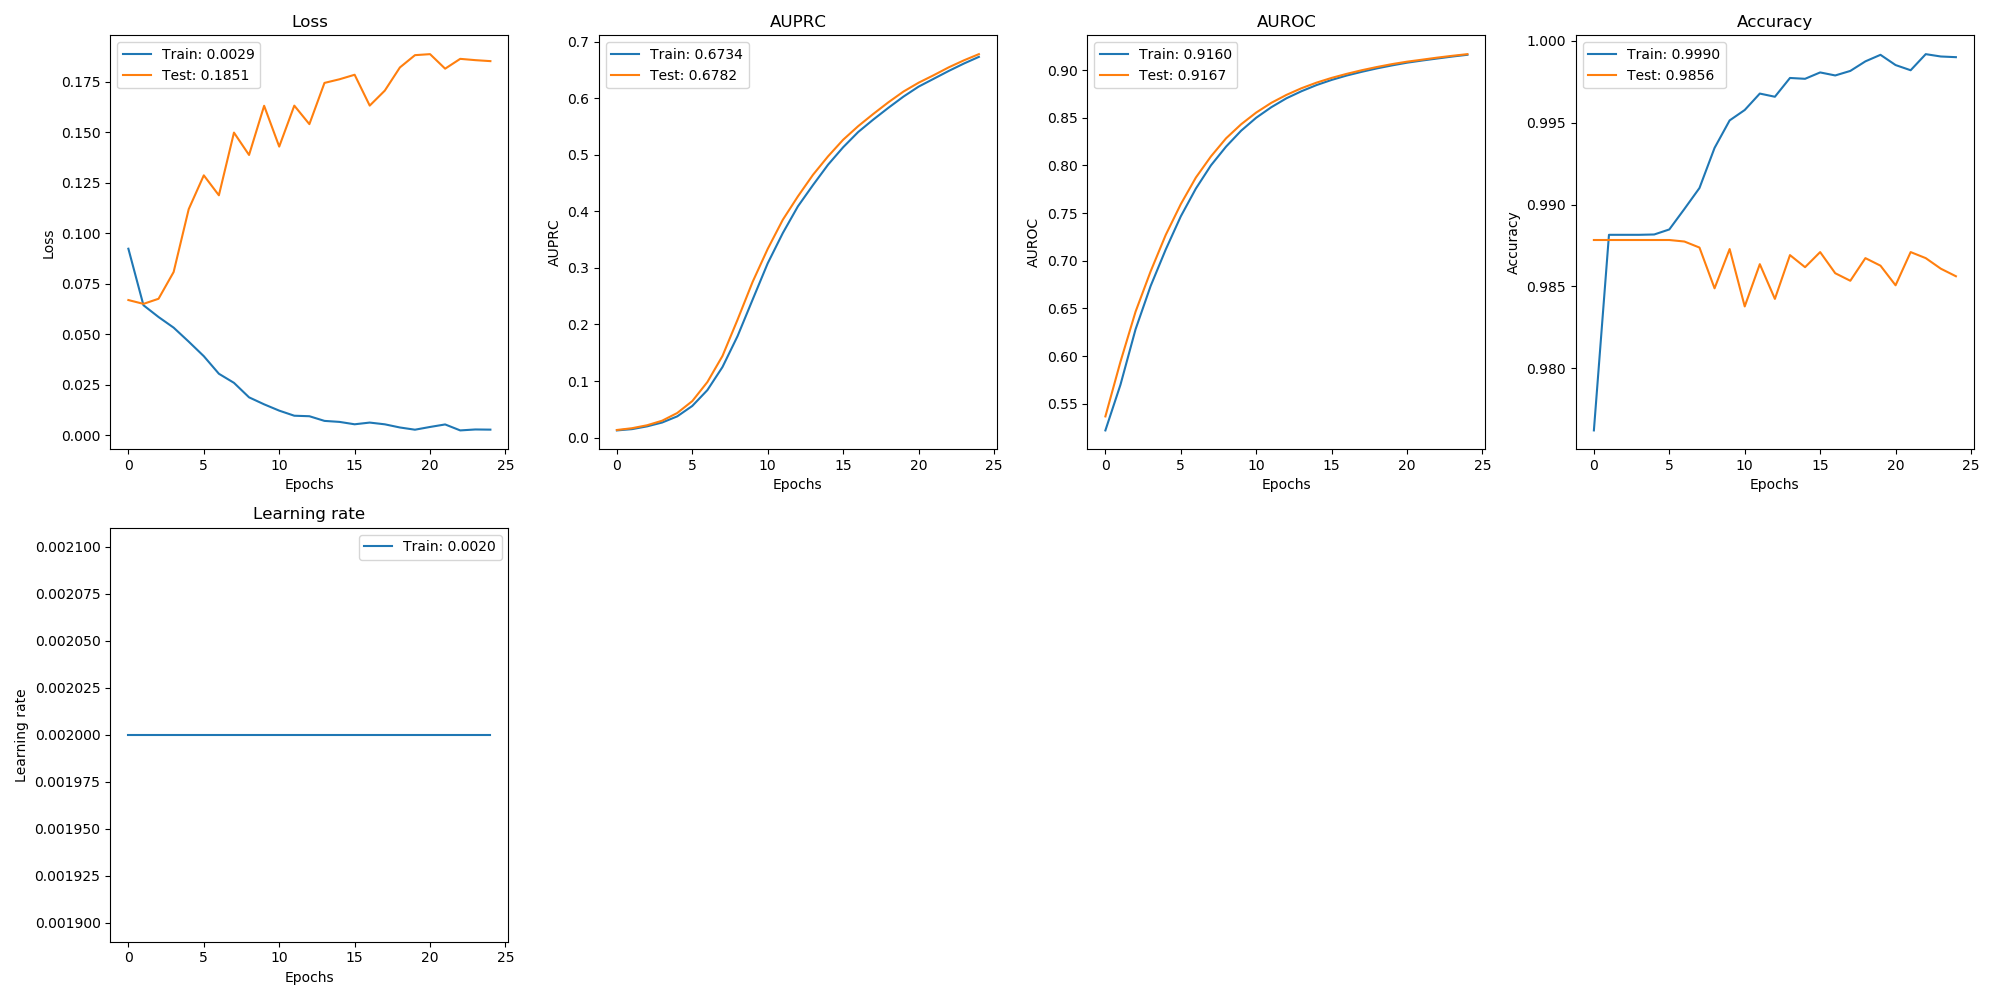

The file beside this chart, header and first rows:
, val_loss, val_auprc, val_auroc, val_acc, loss, auprc, auroc, acc, lr
0, 0.06696, 0.01338, 0.5367, 0.9878, 0.09234, 0.01264, 0.522, 0.9762, 0.002
1, 0.06507, 0.01651, 0.5941, 0.9878, 0.0644, 0.01488, 0.5699, 0.9882, 0.002
2, 0.0676, 0.02173, 0.6465, 0.9878, 0.05857, 0.01978, 0.6281, 0.9882, 0.002
3, 0.08083, 0.02979, 0.6889, 0.9878, 0.05332, 0.02658, 0.6735, 0.9882, 0.002
4, 0.1119, 0.0434, 0.727, 0.9878, 0.0464, 0.03747, 0.7117, 0.9882, 0.002
5, 0.1286, 0.0645, 0.7593, 0.9878, 0.03921, 0.05593, 0.7466, 0.9885, 0.002
6, 0.1188, 0.0982, 0.7873, 0.9877, 0.03052, 0.08393, 0.7757, 0.9897, 0.002
7, 0.1498, 0.1443, 0.8094, 0.9874, 0.02602, 0.1247, 0.8001, 0.991, 0.002
8, 0.1387, 0.2085, 0.8284, 0.9849, 0.01886, 0.1794, 0.8197, 0.9935, 0.002
9, 0.163, 0.2754, 0.8431, 0.9873, 0.01539, 0.244, 0.8364, 0.9951, 0.002
10, 0.1428, 0.3338, 0.8554, 0.9838, 0.01228, 0.3083, 0.85, 0.9958, 0.002
11, 0.1631, 0.3852, 0.8656, 0.9864, 0.009764, 0.3617, 0.861, 0.9968, 0.002
12, 0.1539, 0.4266, 0.8739, 0.9842, 0.009515, 0.4089, 0.8703, 0.9966, 0.002
13, 0.1743, 0.4647, 0.8809, 0.9869, 0.007208, 0.4466, 0.8778, 0.9977, 0.002
14, 0.1761, 0.4975, 0.8868, 0.9862, 0.006708, 0.4827, 0.8842, 0.9977, 0.002
15, 0.1784, 0.5268, 0.8917, 0.9871, 0.005529, 0.5135, 0.8896, 0.9981, 0.002
16, 0.1631, 0.5509, 0.896, 0.9858, 0.006375, 0.5405, 0.8942, 0.9979, 0.002
17, 0.1705, 0.5725, 0.8998, 0.9853, 0.005514, 0.5625, 0.8981, 0.9982, 0.002
18, 0.182, 0.593, 0.9032, 0.9867, 0.003948, 0.5833, 0.9017, 0.9987, 0.002
19, 0.1881, 0.612, 0.9062, 0.9863, 0.002852, 0.6031, 0.9048, 0.9991, 0.002
20, 0.1886, 0.6276, 0.9088, 0.9851, 0.004208, 0.6207, 0.9077, 0.9985, 0.002
21, 0.1814, 0.6409, 0.9109, 0.9871, 0.005451, 0.6346, 0.91, 0.9982, 0.002
22, 0.1862, 0.6549, 0.913, 0.9867, 0.002501, 0.6485, 0.9121, 0.9992, 0.002
23, 0.1856, 0.6672, 0.9149, 0.9861, 0.002966, 0.6615, 0.9141, 0.999, 0.002
24, 0.1851, 0.6782, 0.9167, 0.9856, 0.002882, 0.6734, 0.916, 0.999, 0.002
